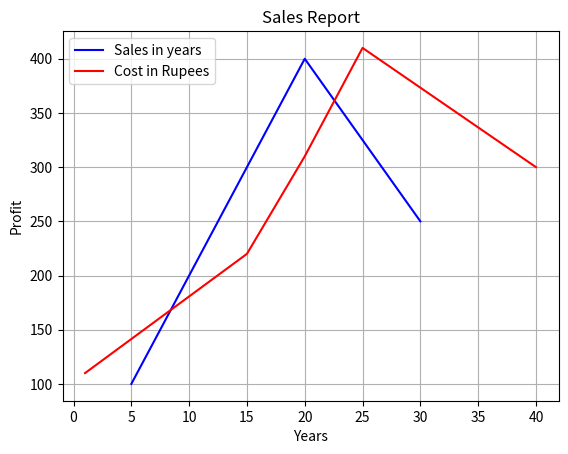

Recreate this plot in Python.
# importing Module....
import matplotlib.pyplot as plt

# for creating multiple line graph...
x = [5, 10, 15, 20, 30] # set the x-axis....
x0 = [1, 15, 20, 25, 40]
y = [100, 200, 300, 400, 250] # set the y-axis....
y0 = [110, 220, 310, 410, 300]

plt.grid(True) # Used to show grid in Graph....
plt.title("Sales Report") # used to set the tittle of Graph...
plt.xlabel("Years") # set the x-axes...
plt.ylabel("Profit") # set the y-axes...


plt.plot(x, y, color='blue', label="Sales in years") # Passing axes and set colour...
plt.plot(x0, y0, color='red', label="Cost in Rupees")
plt.legend(loc='upper left') # used to show passed label and set the location of label according to user's choice like = upper left, upper right, lower left, lower right....

plt.show()
